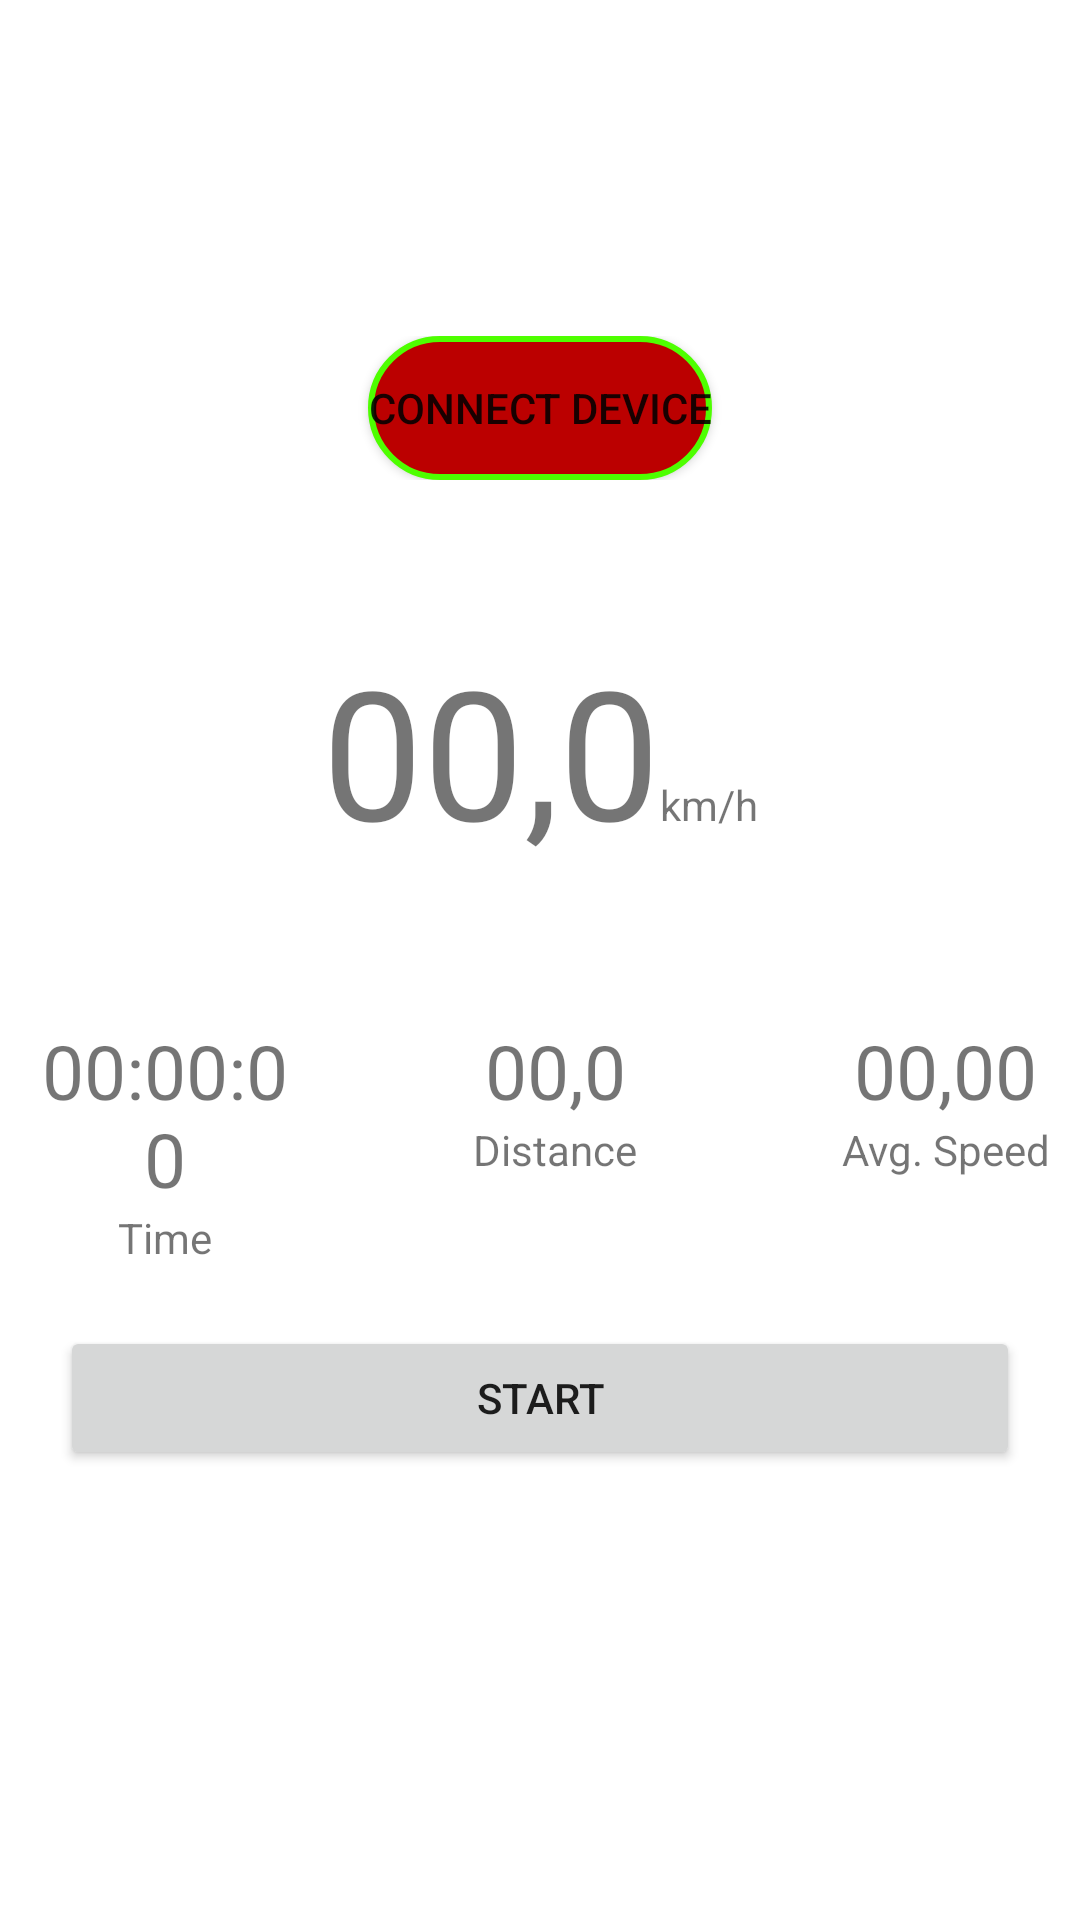

Android layout source for this screen:
<!-- AndroidManifest.xml: application theme Theme.SpeedMeterProject -->
<!-- res/layout/fragment_main.xml -->
<?xml version="1.0" encoding="utf-8"?>
<layout xmlns:android="http://schemas.android.com/apk/res/android"
    xmlns:tools="http://schemas.android.com/tools">

    <androidx.drawerlayout.widget.DrawerLayout
        android:layout_width="match_parent"
        android:layout_height="match_parent">

        <LinearLayout
            android:layout_width="match_parent"
            android:layout_height="match_parent"
            android:gravity="center_vertical"
            android:orientation="vertical">

            <ImageView
                android:id="@+id/bluetoothStatus"
                android:layout_width="match_parent"
                android:layout_height="wrap_content"
                android:src="@drawable/baseline_bluetooth_disabled_24"
                android:layout_marginBottom="10dp" />

            <LinearLayout
                android:layout_width="match_parent"
                android:layout_height="wrap_content"
                android:gravity="center_horizontal"
                android:orientation="horizontal">

                <Button
                    android:id="@+id/ConnectButton"
                    android:layout_width="wrap_content"
                    android:layout_height="wrap_content"
                    android:background="@drawable/rounded_button_connected"
                    android:text="@string/no_device_connected"
                    tools:text="Bt Device" />

            </LinearLayout>

            <LinearLayout
                android:layout_width="wrap_content"
                android:layout_height="wrap_content"
                android:layout_gravity="center_horizontal"
                android:layout_marginTop="50dp"
                android:layout_marginBottom="50dp"
                android:orientation="horizontal">

                <TextView
                    android:id="@+id/actualSpeed"
                    android:layout_width="wrap_content"
                    android:layout_height="wrap_content"
                    android:text="00,0"
                    android:textAlignment="center"
                    android:textSize="60sp"
                    tools:ignore="HardcodedText" />

                <TextView
                    android:id="@+id/speedUnit"
                    android:layout_width="wrap_content"
                    android:layout_height="wrap_content"
                    android:text="@string/speed_unit_kmph" />

            </LinearLayout>

            <LinearLayout
                android:layout_width="match_parent"
                android:layout_height="wrap_content"
                android:gravity="center_horizontal"
                android:orientation="horizontal">

                <LinearLayout
                    android:layout_width="100dp"
                    android:layout_height="wrap_content"
                    android:orientation="vertical"
                    android:paddingStart="10dp"
                    tools:layout_weight="1"
                    tools:paddingRight="10dp">

                    <TextView
                        android:id="@+id/tripTime"
                        android:layout_width="match_parent"
                        android:layout_height="wrap_content"
                        android:text="00:00:00"
                        android:textAlignment="center"
                        android:textSize="25sp"
                        tools:ignore="HardcodedText" />

                    <TextView
                        android:id="@+id/tripTimeDesc"
                        android:layout_width="match_parent"
                        android:layout_height="wrap_content"
                        android:text="@string/time"
                        android:textAlignment="center" />
                </LinearLayout>

                <LinearLayout
                    android:layout_width="95dp"
                    android:layout_height="wrap_content"
                    android:layout_weight="1"
                    android:orientation="vertical"
                    android:paddingLeft="10dp"
                    tools:paddingRight="10dp">

                    <TextView
                        android:id="@+id/tripDistance"
                        android:layout_width="match_parent"
                        android:layout_height="wrap_content"
                        android:text="00,0"
                        android:textAlignment="center"
                        android:textSize="25sp"
                        tools:ignore="HardcodedText" />

                    <TextView
                        android:id="@+id/tripDistanceDesc"
                        android:layout_width="match_parent"
                        android:layout_height="wrap_content"
                        android:text="@string/distance"
                        android:textAlignment="center" />
                </LinearLayout>

                <LinearLayout
                    android:layout_width="100dp"
                    android:layout_height="wrap_content"
                    android:orientation="vertical"
                    android:paddingLeft="10dp"
                    tools:layout_weight="1"
                    tools:paddingRight="10dp">

                    <TextView
                        android:id="@+id/avgSpeed"
                        android:layout_width="match_parent"
                        android:layout_height="wrap_content"
                        android:text="00,00"
                        android:textAlignment="center"
                        android:textSize="25sp"
                        tools:ignore="HardcodedText" />

                    <TextView
                        android:id="@+id/avgSpeedDesc"
                        android:layout_width="match_parent"
                        android:layout_height="wrap_content"
                        android:text="@string/avg_speed"
                        android:textAlignment="center" />
                </LinearLayout>
            </LinearLayout>

            <Button
                android:id="@+id/startButton"
                android:layout_width="match_parent"
                android:layout_height="wrap_content"
                android:layout_marginHorizontal="20dp"
                android:layout_marginTop="20dp"
                android:text="@string/start" />

            <Button
                android:id="@+id/saveButton"
                android:layout_width="match_parent"
                android:layout_height="wrap_content"
                android:layout_marginHorizontal="20dp"
                android:text="@string/save"
                android:visibility="invisible"
                tools:visibility="invisible" />

        </LinearLayout>

    </androidx.drawerlayout.widget.DrawerLayout>

</layout>
<!-- resources referenced by this layout -->
<resources>
  <!-- drawable rounded_button_connected (drawable) -->
  <?xml version="1.0" encoding="utf-8"?>
  <shape
      xmlns:android="http://schemas.android.com/apk/res/android"
      android:shape="rectangle">
      <solid
          android:color="#BB0000"/>
      <corners
          android:radius="50dp"/>
      <stroke
          android:width="2dp"
          android:color="#4EFF00"/>
  
  
  </shape>
  <string name="avg_speed">Avg. Speed</string>
  <string name="distance">Distance</string>
  <string name="no_device_connected">Connect device</string>
  <string name="save">SAVE</string>
  <string name="speed_unit_kmph">km/h</string>
  <string name="start">START</string>
  <string name="time">Time</string>
  <style name="Theme.SpeedMeterProject" parent="Theme.MaterialComponents.DayNight.DarkActionBar">
          
          <item name="colorPrimary">#2194f3</item>
          <item name="colorPrimaryVariant">#1045a1</item>
          <item name="colorOnPrimary">#ffffff</item>
          
          <item name="colorSecondary">#ff9900</item>
          <item name="colorSecondaryVariant">#e65200</item>
          <item name="colorOnSecondary">#ffffff</item>
          
          <item name="android:statusBarColor">?attr/colorPrimaryVariant</item>
          
      </style>
</resources>
